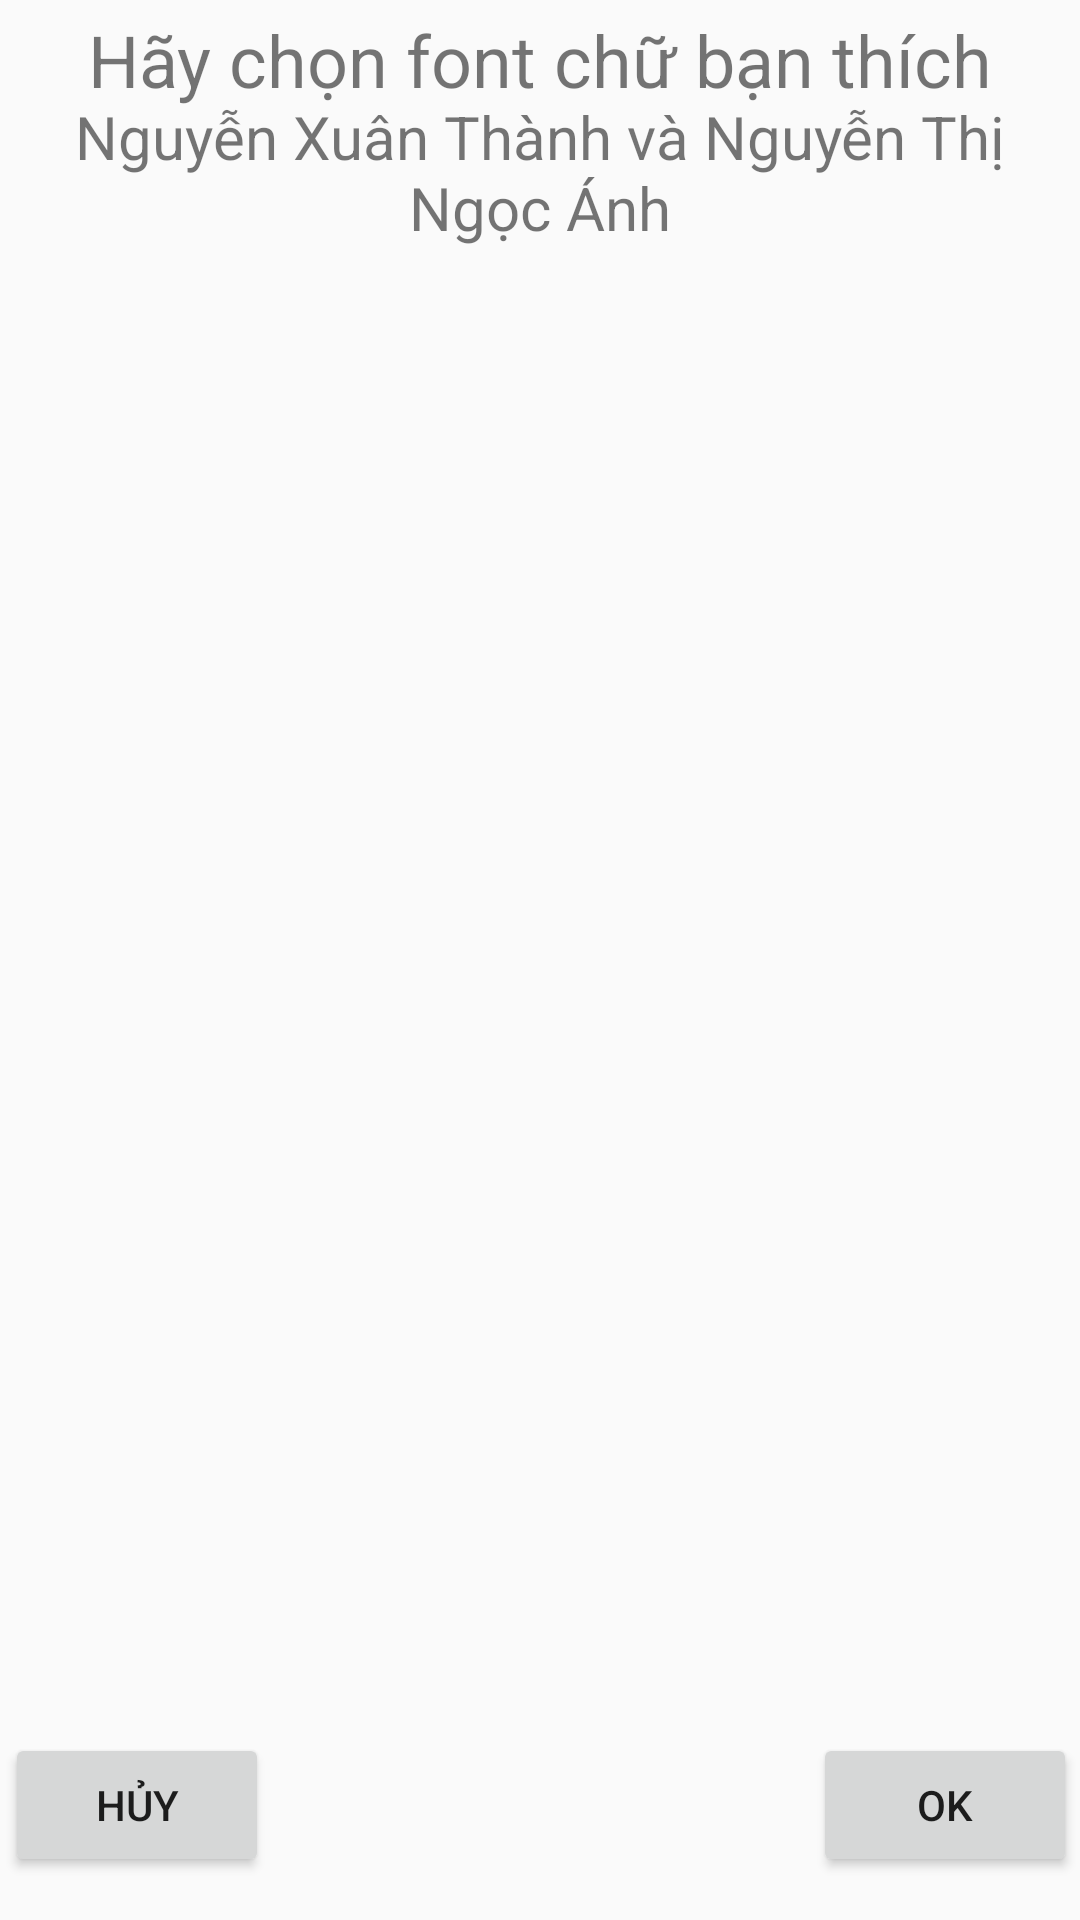

Layout XML and referenced resources for this Android screen:
<!-- AndroidManifest.xml: application theme Theme.CountingTimeTogether -->
<!-- res/layout/activity_font_select.xml -->
<?xml version="1.0" encoding="utf-8"?>
<androidx.constraintlayout.widget.ConstraintLayout xmlns:android="http://schemas.android.com/apk/res/android"
    xmlns:app="http://schemas.android.com/apk/res-auto"
    xmlns:tools="http://schemas.android.com/tools"
    android:layout_width="match_parent"
    android:layout_height="match_parent"
    tools:context=".FontSelectActivity">

    <androidx.recyclerview.widget.RecyclerView
        android:id="@+id/recyclerViewFont"
        android:layout_width="match_parent"
        android:layout_height="601dp"
        android:layout_marginStart="1dp"
        android:layout_marginTop="1dp"
        android:layout_marginEnd="1dp"
        android:layout_marginBottom="66dp"
        app:layout_constraintBottom_toBottomOf="parent"
        app:layout_constraintEnd_toEndOf="parent"
        app:layout_constraintHorizontal_bias="0.0"
        app:layout_constraintStart_toStartOf="parent"
        app:layout_constraintTop_toTopOf="parent"
        app:layout_constraintVertical_bias="1.0" />

    <Button
        android:id="@+id/cancelButton"
        android:layout_width="wrap_content"
        android:layout_height="wrap_content"
        android:text="Hủy"
        app:layout_constraintBottom_toBottomOf="parent"
        app:layout_constraintEnd_toEndOf="@+id/okButton"
        app:layout_constraintHorizontal_bias="0.006"
        app:layout_constraintStart_toStartOf="parent"
        app:layout_constraintTop_toTopOf="parent"
        app:layout_constraintVertical_bias="0.976" />

    <Button
        android:id="@+id/okButton"
        android:layout_width="wrap_content"
        android:layout_height="wrap_content"
        android:text="OK"
        app:layout_constraintBottom_toBottomOf="parent"
        app:layout_constraintEnd_toEndOf="parent"
        app:layout_constraintHorizontal_bias="0.996"
        app:layout_constraintStart_toStartOf="parent"
        app:layout_constraintTop_toTopOf="parent"
        app:layout_constraintVertical_bias="0.976" />

    <TextView
        android:id="@+id/textView2"
        android:layout_width="333dp"
        android:layout_height="40dp"
        android:gravity="center_vertical|center_horizontal"
        android:text="Hãy chọn font chữ bạn thích"
        android:textSize="24sp"
        app:layout_constraintBottom_toBottomOf="parent"
        app:layout_constraintEnd_toEndOf="parent"
        app:layout_constraintStart_toStartOf="parent"
        app:layout_constraintTop_toTopOf="parent"
        app:layout_constraintVertical_bias="0.0" />

    <TextView
        android:id="@+id/previewTextView"
        android:layout_width="match_parent"
        android:layout_height="60dp"
        android:gravity="center"
        android:text="Nguyễn Xuân Thành và Nguyễn Thị Ngọc Ánh"
        android:textSize="20sp"
        app:layout_constraintBottom_toBottomOf="parent"
        app:layout_constraintEnd_toEndOf="@+id/recyclerViewFont"
        app:layout_constraintHorizontal_bias="0.75"
        app:layout_constraintStart_toStartOf="@+id/recyclerViewFont"
        app:layout_constraintTop_toTopOf="parent"
        app:layout_constraintVertical_bias="0.047" />

    <TextView
        android:id="@+id/fontNameVar"
        android:layout_width="wrap_content"
        android:layout_height="wrap_content"
        android:layout_marginTop="124dp"
        android:visibility="invisible"
        app:layout_constraintBottom_toBottomOf="parent"
        app:layout_constraintEnd_toEndOf="parent"
        app:layout_constraintHorizontal_bias="0.498"
        app:layout_constraintStart_toStartOf="parent"
        app:layout_constraintTop_toBottomOf="@+id/previewTextView"
        app:layout_constraintVertical_bias="0.241" />
</androidx.constraintlayout.widget.ConstraintLayout>
<!-- resources referenced by this layout -->
<resources>
  <style name="Theme.CountingTimeTogether" parent="Base.Theme.CountingTimeTogether" />
  <style name="Base.Theme.CountingTimeTogether" parent="Theme.AppCompat.DayNight.NoActionBar">
          
          
      </style>
</resources>
